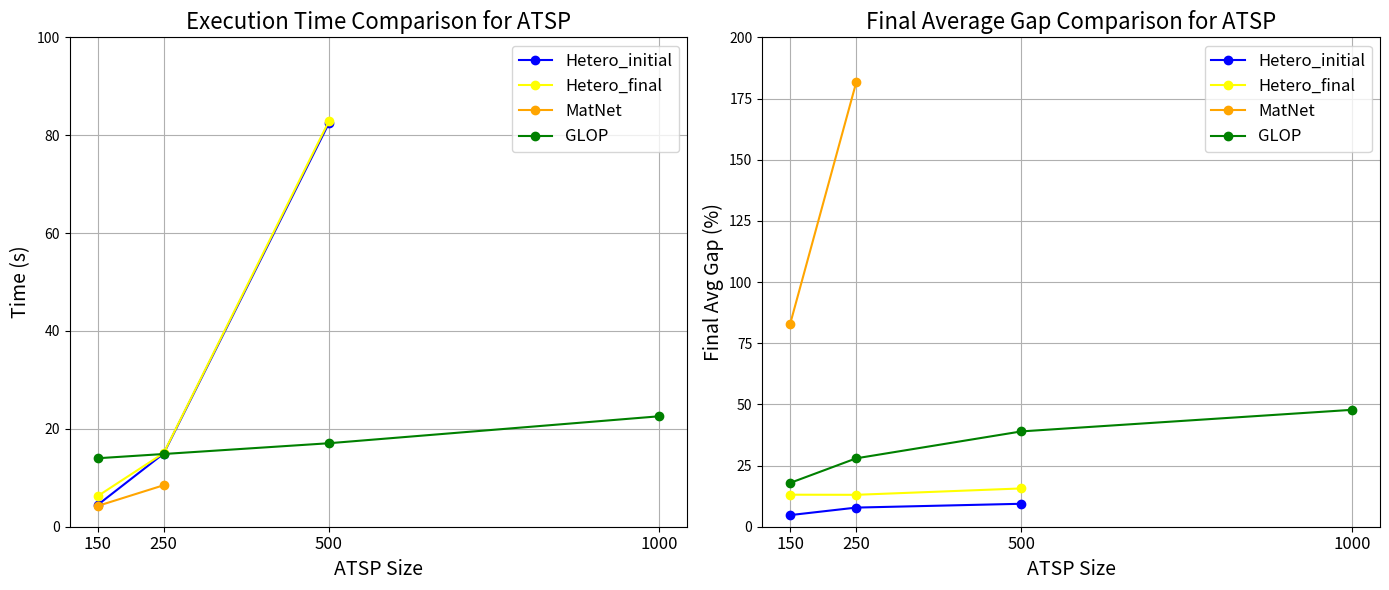

Reproduce this figure in Python.
import matplotlib.pyplot as plt

# Sample data based on the table
atsp_sizes = [150, 250, 500, 1000]
hetero_time_initial = [4.45, 14.95, 82.46, None]
hetero_time_final = [6.25, 15.05, 82.88, None]

matnet_time = [4.24, 8.48, None, None]   # OOM for size 500 and 1000
glop_time = [13.99, 14.86, 17.06, 22.57] 

matnet_gap_final = [82.92, 181.68, None, None] # OOM for size 500 and 1000
glop_gap_final = [17.91, 27.96, 38.96, 47.77] 
avg_gap_gnn = [13.09, 13.04, 15.65, None]
avg_gap_final = [4.75, 7.82, 9.38, None]

# Create the first plot for execution time
plt.figure(figsize=(14, 6))

# Plot execution time
plt.subplot(1, 2, 1)
plt.plot(atsp_sizes, hetero_time_initial, marker='o', label='Hetero_initial', color='blue')
plt.plot(atsp_sizes, hetero_time_final, marker='o', label='Hetero_final', color='yellow')
plt.plot(atsp_sizes, matnet_time, marker='o', label='MatNet', color='orange')
plt.plot(atsp_sizes, glop_time, marker='o', label='GLOP', color='green')
plt.title('Execution Time Comparison for ATSP', fontsize=16)  # Increase title font size
plt.xlabel('ATSP Size', fontsize=14)  # Increase x-label font size
plt.ylabel('Time (s)', fontsize=14)  # Increase y-label font size
plt.xticks(atsp_sizes, fontsize=12)  # Increase x-ticks font size
plt.grid()
plt.ylim(0, 100)  # Set y-axis limits for better visibility
plt.legend(fontsize=12)  # Increase legend font size

# Create the second plot for final average gap
plt.subplot(1, 2, 2)
plt.plot(atsp_sizes, avg_gap_final, marker='o', label='Hetero_initial', color='blue')
plt.plot(atsp_sizes, avg_gap_gnn, marker='o', label='Hetero_final', color='yellow')
plt.plot(atsp_sizes, matnet_gap_final, marker='o', label='MatNet', color='orange')
plt.plot(atsp_sizes, glop_gap_final, marker='o', label='GLOP', color='green')
plt.title('Final Average Gap Comparison for ATSP', fontsize=16)  # Increase title font size
plt.xlabel('ATSP Size', fontsize=14)  # Increase x-label font size
plt.ylabel('Final Avg Gap (%)', fontsize=14)  # Increase y-label font size
plt.xticks(atsp_sizes, fontsize=12)  # Increase x-ticks font size
plt.grid()
plt.ylim(0, 200)  # Set y-axis limits for better visibility
plt.legend(fontsize=12)  # Increase legend font size

# Save the plots to a PDF file
plt.tight_layout()
plt.savefig('result_plot.pdf')  # Save as PDF
plt.close()  # Close the figure to free memory
